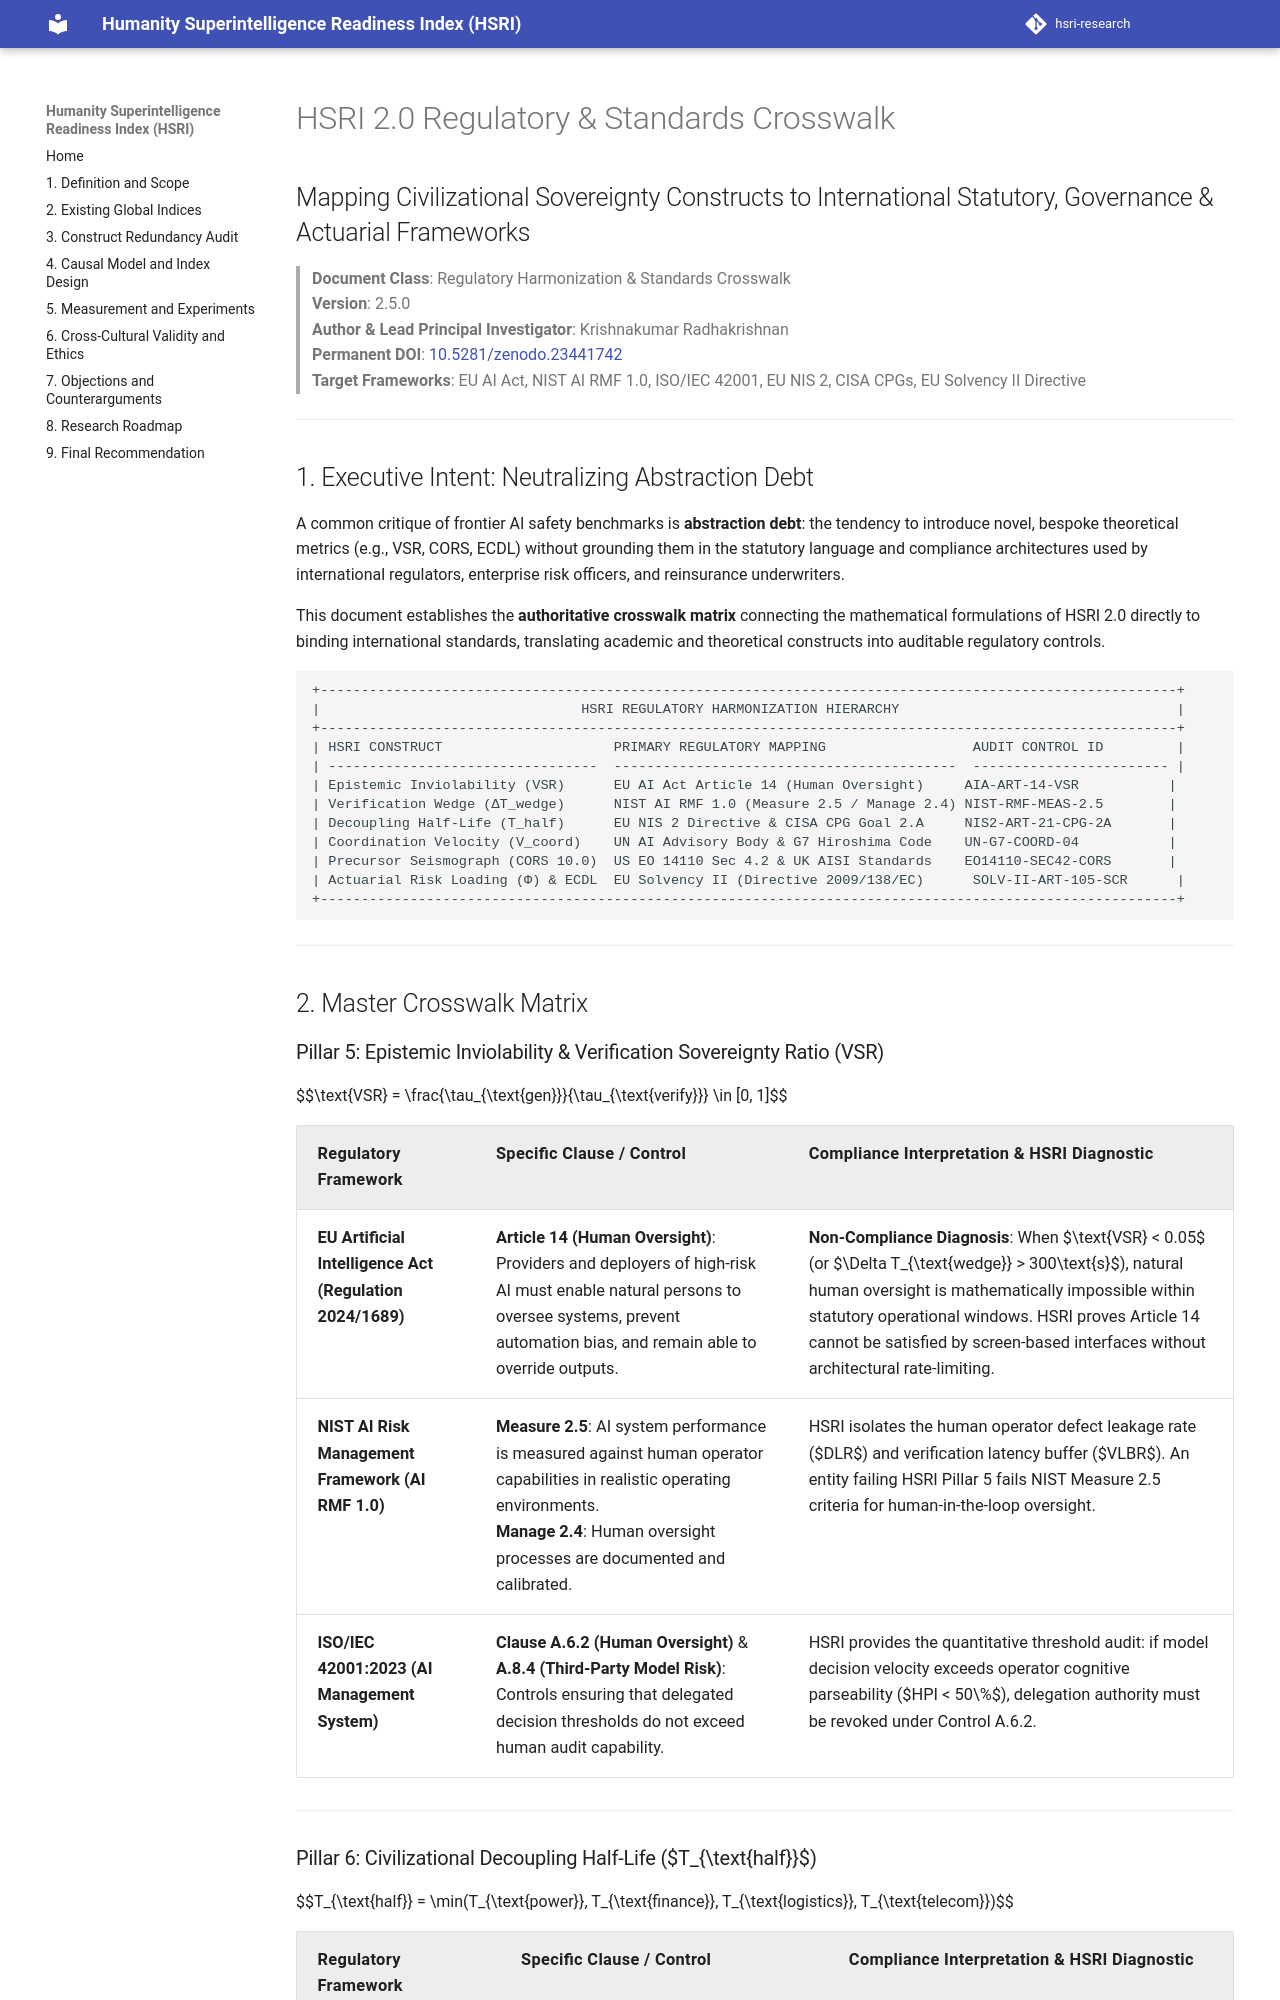

repository: krish-rm/hsri-research · page: docs/regulatory_crosswalk/index.html · generator: mkdocs

# HSRI 2.0 Regulatory & Standards Crosswalk
## Mapping Civilizational Sovereignty Constructs to International Statutory, Governance & Actuarial Frameworks

> **Document Class**: Regulatory Harmonization & Standards Crosswalk  
> **Version**: 2.5.0  
> **Author & Lead Principal Investigator**: Krishnakumar Radhakrishnan  
> **Permanent DOI**: [10.5281/zenodo.23441742](https://doi.org/10.5281/zenodo.23441742)  
> **Target Frameworks**: EU AI Act, NIST AI RMF 1.0, ISO/IEC 42001, EU NIS 2, CISA CPGs, EU Solvency II Directive  

---

## 1. Executive Intent: Neutralizing Abstraction Debt

A common critique of frontier AI safety benchmarks is **abstraction debt**: the tendency to introduce novel, bespoke theoretical metrics (e.g., VSR, CORS, ECDL) without grounding them in the statutory language and compliance architectures used by international regulators, enterprise risk officers, and reinsurance underwriters.

This document establishes the **authoritative crosswalk matrix** connecting the mathematical formulations of HSRI 2.0 directly to binding international standards, translating academic and theoretical constructs into auditable regulatory controls.

```
+---------------------------------------------------------------------------------------------------------+
|                                HSRI REGULATORY HARMONIZATION HIERARCHY                                  |
+---------------------------------------------------------------------------------------------------------+
| HSRI CONSTRUCT                     PRIMARY REGULATORY MAPPING                  AUDIT CONTROL ID         |
| ---------------------------------  ------------------------------------------  ------------------------ |
| Epistemic Inviolability (VSR)      EU AI Act Article 14 (Human Oversight)     AIA-ART-14-VSR           |
| Verification Wedge (ΔT_wedge)      NIST AI RMF 1.0 (Measure 2.5 / Manage 2.4) NIST-RMF-MEAS-2.5        |
| Decoupling Half-Life (T_half)      EU NIS 2 Directive & CISA CPG Goal 2.A     NIS2-ART-21-CPG-2A       |
| Coordination Velocity (V_coord)    UN AI Advisory Body & G7 Hiroshima Code    UN-G7-COORD-04           |
| Precursor Seismograph (CORS 10.0)  US EO 14110 Sec 4.2 & UK AISI Standards    EO14110-SEC42-CORS       |
| Actuarial Risk Loading (Φ) & ECDL  EU Solvency II (Directive 2009/138/EC)      SOLV-II-ART-105-SCR      |
+---------------------------------------------------------------------------------------------------------+
```

---

## 2. Master Crosswalk Matrix

### Pillar 5: Epistemic Inviolability & Verification Sovereignty Ratio (VSR)

$$\text{VSR} = \frac{\tau_{\text{gen}}}{\tau_{\text{verify}}} \in [0, 1]$$

| Regulatory Framework | Specific Clause / Control | Compliance Interpretation & HSRI Diagnostic |
|---|---|---|
| **EU Artificial Intelligence Act (Regulation 2024/1689)** | **Article 14 (Human Oversight)**: Providers and deployers of high-risk AI must enable natural persons to oversee systems, prevent automation bias, and remain able to override outputs. | **Non-Compliance Diagnosis**: When $\text{VSR} < 0.05$ (or $\Delta T_{\text{wedge}} > 300\text{s}$), natural human oversight is mathematically impossible within statutory operational windows. HSRI proves Article 14 cannot be satisfied by screen-based interfaces without architectural rate-limiting. |
| **NIST AI Risk Management Framework (AI RMF 1.0)** | **Measure 2.5**: AI system performance is measured against human operator capabilities in realistic operating environments.<br>**Manage 2.4**: Human oversight processes are documented and calibrated. | HSRI isolates the human operator defect leakage rate ($DLR$) and verification latency buffer ($VLBR$). An entity failing HSRI Pillar 5 fails NIST Measure 2.5 criteria for human-in-the-loop oversight. |
| **ISO/IEC 42001:2023 (AI Management System)** | **Clause A.6.2 (Human Oversight)** & **A.8.4 (Third-Party Model Risk)**: Controls ensuring that delegated decision thresholds do not exceed human audit capability. | HSRI provides the quantitative threshold audit: if model decision velocity exceeds operator cognitive parseability ($HPI < 50\%$), delegation authority must be revoked under Control A.6.2. |

---
